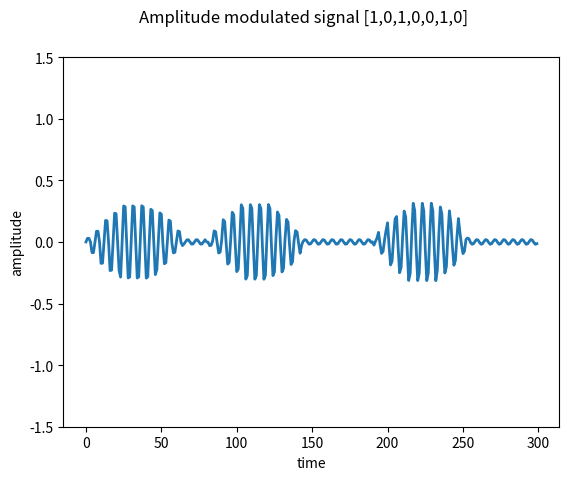

Reproduce this figure in Python.
import numpy
import math
import matplotlib.pyplot as plt
import random



"""
Demo of a simple plot with a custom dashed line.

A Line object's ``set_dashes`` method allows you to specify dashes with
a series of on/off lengths (in points).
""" 
def chirp():
    #parameters for the look
    plt.autoscale(False,'y')
    plt.ylim(-1.5, 1.5)
    plt.xlabel('time')
    plt.ylabel('amplitude')
    plt.suptitle('Amplitude modulated signal [1,0,1,0,0,1,0]')

    #fig = plt.figure()
    ax = plt.subplot(111)

    x = numpy.arange(300)    #[x for x in range(len(series[1]))]

    sig1 = [0, 0.1, 0.1, 0.1, 0.3, 0.3, 0.3, 0.3, 0.3, 0.3, 0.6, 0.6, 0.6, 0.6, 0.6, 0.6, 0.8, 0.8, 0.8, 0.8, 0.8, 0.8, 0.8]
    sig2 = numpy.append(sig1, numpy.ones(30))
    sig = numpy.append(sig2, [0.8, 0.8, 0.8, 0.8, 0.8, 0.8, 0.8, 0.8, 0.8, 0.6, 0.6, 0.6, 0.6, 0.6, 0.6, 0.3, 0.3, 0.3, 0.3, 0.3, 0.1, 0.1])
    notSig = numpy.zeros(15) + 0.02

    sig2 = numpy.append(sig1, numpy.ones(20))
    sigShort = numpy.append(sig2, [0.9, 0.9, 0.9, 0.9, 0.8, 0.8, 0.8, 0.8, 0.8, 0.6, 0.6, 0.6, 0.6, 0.6, 0.6, 0.3, 0.3, 0.3, 0.3, 0.3, 0.1, 0.1])

    #construct signal pattern
    y = sigShort/3
    y = numpy.append(y, notSig)
    y = numpy.append(y, sigShort/3)
    y = numpy.append(y, notSig)
    y = numpy.append(y, notSig)
    y = numpy.append(y, notSig)
    y = numpy.append(y, sigShort/3)
    y = numpy.append(y, notSig)
    y = numpy.append(y, notSig)
    y = numpy.append(y, notSig)

    '''
    print repr(sig)
    print repr(sig1)
    print repr(sig2)
    print repr(y1[0:50])
    '''

    line, = ax.plot(x, y[x]*numpy.sin(x*0.262*4), '-', linewidth=2)

    plt.show()
    
    
def mod():
    #parameters for the look
    plt.autoscale(False,'y')
    plt.ylim(-1.5, 1.5)
    plt.xlabel('time')
    plt.ylabel('amplitude')
    plt.suptitle('Frequency modulated signal [1,0,1,0,0,1,0]')

    #fig = plt.figure()
    ax = plt.subplot(111)

    x = numpy.arange(300)    #[x for x in range(len(series[1]))]
    
    y = numpy.ones(40)*3
    y = numpy.append(y, numpy.ones(36)*2)
    y = numpy.append(y, numpy.ones(40)*3)
    y = numpy.append(y, numpy.ones(36)*2)
    y = numpy.append(y, numpy.ones(30)*2)
    y = numpy.append(y, numpy.ones(30)*2)
    y = numpy.append(y, numpy.ones(30)*2.5)
    y = numpy.append(y, numpy.ones(90)*2)
    
    line, = ax.plot(x, numpy.sin(x*0.262*y[x]), '-', linewidth=2)

    plt.show()
    
    
chirp()
    
    
    